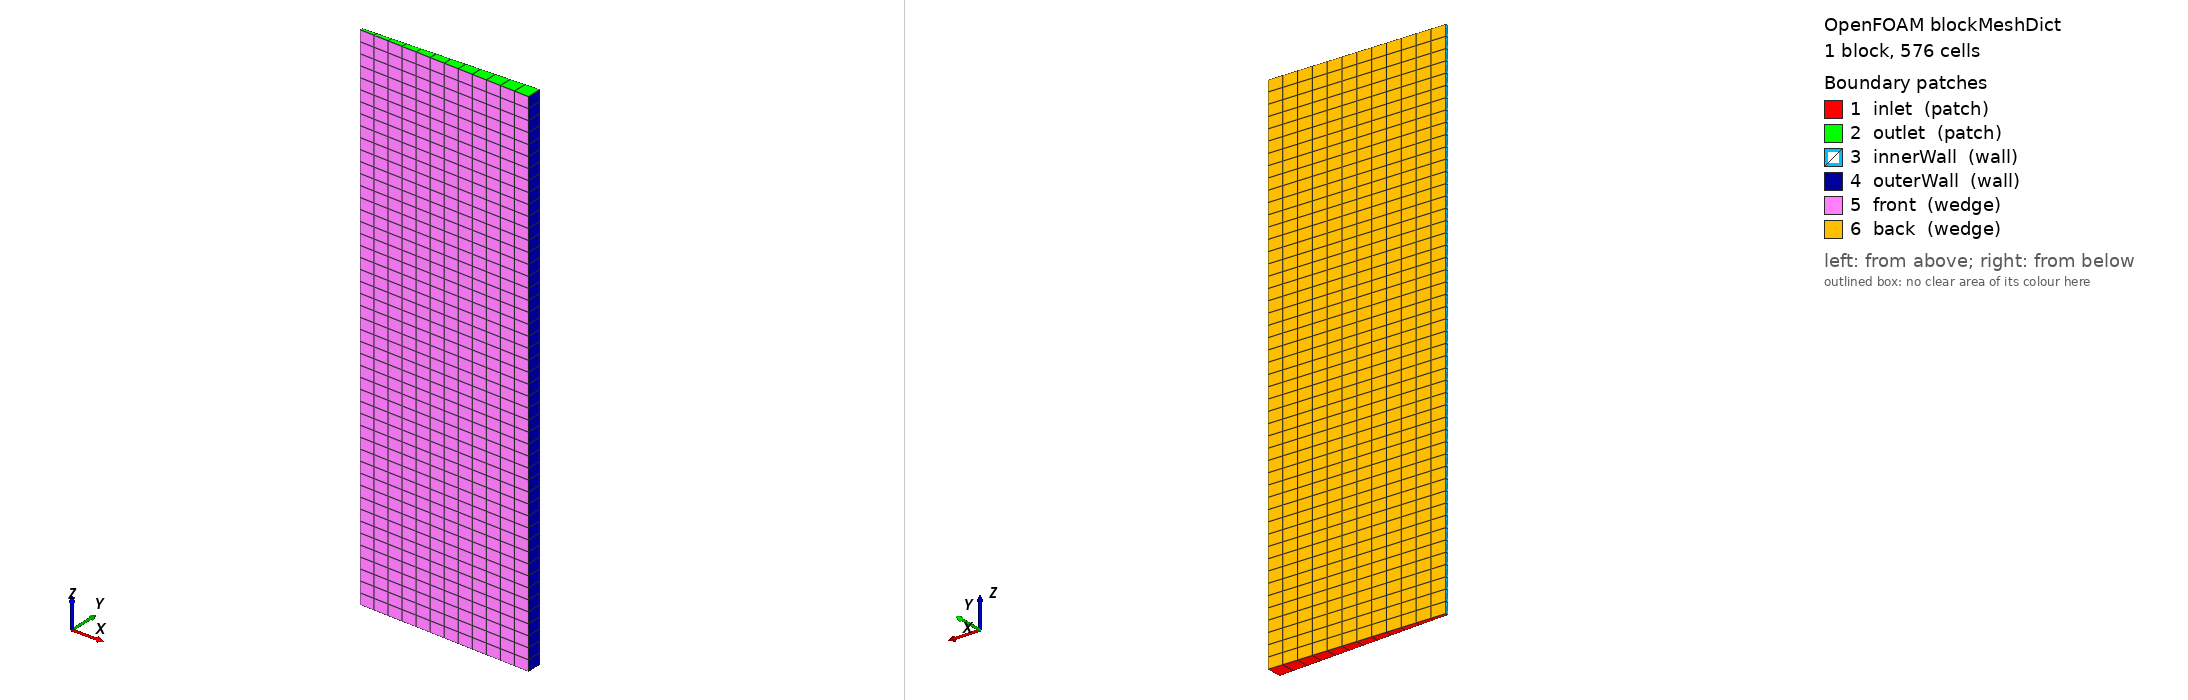

OpenFOAM case: the mesh blockMesh builds from blockMeshDict, 1 block(s), 576 cells. Boundary patches (legend numbers): 1 inlet (patch), 2 outlet (patch), 3 innerWall (wall), 4 outerWall (wall), 5 front (wedge), 6 back (wedge). Left view from above one corner, right view from below the opposite corner. Boundary conditions: 7 field file(s) under 0/; 6 of 6 drawn patches have an entry in a shipped field file.

=== system/blockMeshDict ===
FoamFile {version 2.0; format ascii; class dictionary; object blockMeshDict;}
scale 1;
// 4 degree sector in an annular fixed bed, around Z axis.
// r in [5,25] mm, z in [40,100] mm. Angle = +-2 degrees.
vertices
(
(0.004996954 -0.000174497 0.040)
(0.024984771 -0.000872487 0.040)
(0.024984771 0.000872487 0.040)
(0.004996954 0.000174497 0.040)
(0.004996954 -0.000174497 0.100)
(0.024984771 -0.000872487 0.100)
(0.024984771 0.000872487 0.100)
(0.004996954 0.000174497 0.100)
);
blocks (hex (0 1 2 3 4 5 6 7) (12 1 48) simpleGrading (1 1 1));
edges ();
boundary
(
inlet {type patch; faces ((0 3 2 1));}
outlet {type patch; faces ((4 5 6 7));}
innerWall {type wall; faces ((0 4 7 3));}
outerWall {type wall; faces ((1 2 6 5));}
front {type wedge; faces ((0 1 5 4));}
back {type wedge; faces ((3 7 6 2));}
);
mergePatchPairs ();


=== system/controlDict ===
FoamFile {version 2.0; format ascii; class dictionary; object controlDict;}
application reactiveFixedBedFoamV7;
startFrom startTime;
startTime 0;
stopAt endTime;
endTime 0.08;
deltaT 0.002;
writeControl timeStep;
writeInterval 10;
purgeWrite 0;
writeFormat ascii;
writePrecision 9;
runTimeModifiable false;
functions
{
  solverInfo
  {
    type solverInfo;
    libs ("libutilityFunctionObjects.so");
    fields (U p H2 H2O Tg Ts X);
    writeResidualFields yes;
    executeControl timeStep;
    executeInterval 1;
    writeControl timeStep;
    writeInterval 10;
  }
}


=== 0/H2 ===
FoamFile { version 2.0; format ascii; class volScalarField; object H2; }
dimensions [0 -3 0 0 1 0 0];
internalField uniform 11;
boundaryField
{
 inlet { type fixedValue; value uniform 11; }
 outlet { type zeroGradient; }
 innerWall { type zeroGradient; }
 outerWall { type zeroGradient; }
 front { type wedge; }
 back { type wedge; }
}


=== 0/H2O ===
FoamFile { version 2.0; format ascii; class volScalarField; object H2O; }
dimensions [0 -3 0 0 1 0 0];
internalField uniform 0;
boundaryField
{
 inlet { type fixedValue; value uniform 0; }
 outlet { type zeroGradient; }
 innerWall { type zeroGradient; }
 outerWall { type zeroGradient; }
 front { type wedge; }
 back { type wedge; }
}


=== 0/Tg ===
FoamFile { version 2.0; format ascii; class volScalarField; object Tg; }
dimensions [0 0 0 1 0 0 0];
internalField uniform 825;
boundaryField
{
 inlet { type fixedValue; value uniform 825; }
 outlet { type zeroGradient; }
 innerWall { type zeroGradient; }
 outerWall { type zeroGradient; }
 front { type wedge; }
 back { type wedge; }
}


=== 0/Ts ===
FoamFile { version 2.0; format ascii; class volScalarField; object Ts; }
dimensions [0 0 0 1 0 0 0];
internalField uniform 850;
boundaryField
{
 inlet { type zeroGradient; }
 outlet { type zeroGradient; }
 innerWall { type zeroGradient; }
 outerWall { type zeroGradient; }
 front { type wedge; }
 back { type wedge; }
}


=== 0/U ===
FoamFile { version 2.0; format ascii; class volVectorField; object U; }
dimensions [0 1 -1 0 0 0 0];
internalField uniform (0 0 0.01);
boundaryField
{
 inlet {type fixedValue; value uniform (0 0 0.01);}
 outlet {type zeroGradient;}
 innerWall {type noSlip;}
 outerWall {type noSlip;}
 front {type wedge;}
 back {type wedge;}
}


=== 0/X ===
FoamFile { version 2.0; format ascii; class volScalarField; object X; }
dimensions [0 0 0 0 0 0 0];
internalField uniform 0;
boundaryField
{
 inlet { type zeroGradient; }
 outlet { type zeroGradient; }
 innerWall { type zeroGradient; }
 outerWall { type zeroGradient; }
 front { type wedge; }
 back { type wedge; }
}


=== 0/qEM.template ===
FoamFile {version 2.0; format ascii; class volScalarField; object qEM;}
dimensions [1 -1 -3 0 0 0 0];
internalField uniform 0;
boundaryField
{
 inlet {type zeroGradient;}
 outlet {type zeroGradient;}
 innerWall {type zeroGradient;}
 outerWall {type zeroGradient;}
 front {type wedge;}
 back {type wedge;}
}
